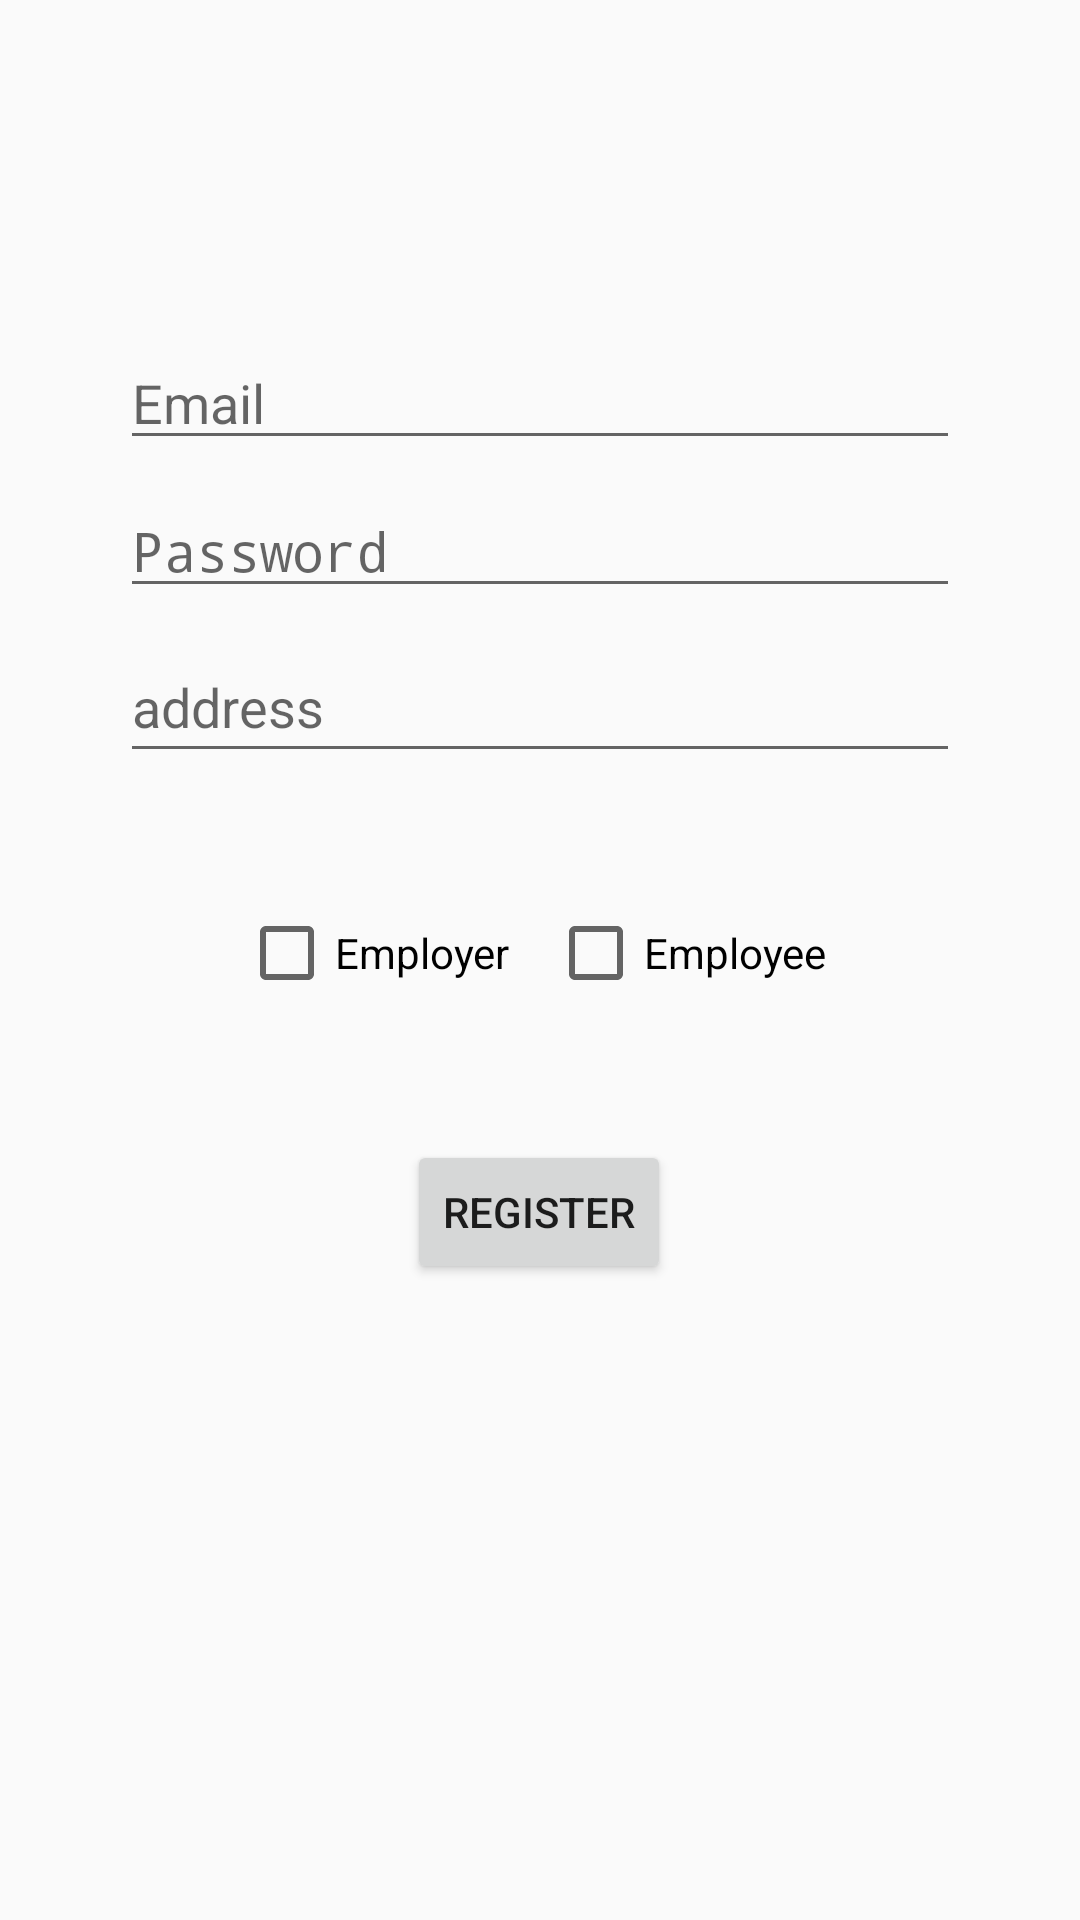

Layout XML and referenced resources for this Android screen:
<!-- AndroidManifest.xml: application theme AppTheme -->
<!-- res/layout/fragment_register.xml -->
<?xml version="1.0" encoding="utf-8"?>
<androidx.constraintlayout.widget.ConstraintLayout xmlns:android="http://schemas.android.com/apk/res/android"
    xmlns:app="http://schemas.android.com/apk/res-auto"
    xmlns:tools="http://schemas.android.com/tools"
    android:id="@+id/registerContainer"
    android:layout_width="match_parent"
    android:layout_height="match_parent"
    android:paddingLeft="@dimen/fragment_horizontal_margin"
    android:paddingTop="@dimen/fragment_vertical_margin"
    android:paddingRight="@dimen/fragment_horizontal_margin"
    android:paddingBottom="@dimen/fragment_vertical_margin"
    tools:context=".ui.login.ui.register.RegisterFragment">

    <EditText
        android:id="@+id/registerUsername"
        android:layout_width="0dp"
        android:layout_height="wrap_content"
        android:layout_marginStart="24dp"
        android:layout_marginTop="96dp"
        android:layout_marginEnd="24dp"
        android:hint="@string/prompt_email"
        android:inputType="textEmailAddress"
        android:selectAllOnFocus="true"
        app:layout_constraintEnd_toEndOf="parent"
        app:layout_constraintStart_toStartOf="parent"
        app:layout_constraintTop_toTopOf="parent" />

    <EditText
        android:id="@+id/registerPassword"
        android:layout_width="0dp"
        android:layout_height="wrap_content"
        android:layout_marginStart="24dp"
        android:layout_marginTop="8dp"
        android:layout_marginEnd="24dp"
        android:hint="@string/prompt_password"
        android:imeActionLabel="@string/action_sign_in_short"
        android:imeOptions="actionDone"
        android:inputType="textPassword"
        android:selectAllOnFocus="true"
        app:layout_constraintEnd_toEndOf="parent"
        app:layout_constraintStart_toStartOf="parent"
        app:layout_constraintTop_toBottomOf="@+id/registerUsername" />

    <ProgressBar
        android:id="@+id/loading"
        android:layout_width="wrap_content"
        android:layout_height="wrap_content"
        android:layout_gravity="center"
        android:layout_marginStart="32dp"
        android:layout_marginTop="64dp"
        android:layout_marginEnd="32dp"
        android:layout_marginBottom="64dp"
        android:visibility="gone"
        app:layout_constraintBottom_toBottomOf="parent"
        app:layout_constraintEnd_toEndOf="@+id/registerPassword"
        app:layout_constraintStart_toStartOf="@+id/registerPassword"
        app:layout_constraintTop_toTopOf="parent"
        app:layout_constraintVertical_bias="0.3" />

    <EditText
        android:id="@+id/registerAddress"
        android:layout_width="0dp"
        android:layout_height="47dp"
        android:layout_marginStart="24dp"
        android:layout_marginTop="8dp"
        android:layout_marginEnd="24dp"
        android:ems="10"
        android:hint="address"
        android:inputType="textPostalAddress"
        app:layout_constraintEnd_toEndOf="parent"
        app:layout_constraintStart_toStartOf="parent"
        app:layout_constraintTop_toBottomOf="@+id/registerPassword" />

    <Button
        android:id="@+id/register"
        android:layout_width="wrap_content"
        android:layout_height="wrap_content"
        android:layout_marginTop="364dp"
        android:text="register"
        app:layout_constraintEnd_toEndOf="parent"
        app:layout_constraintHorizontal_bias="0.498"
        app:layout_constraintStart_toStartOf="parent"
        app:layout_constraintTop_toTopOf="parent" />

    <CheckBox
        android:id="@+id/isEmployerCheckBox"
        android:layout_width="wrap_content"
        android:layout_height="wrap_content"
        android:layout_marginTop="44dp"
        android:text="Employer "
        app:layout_constraintEnd_toEndOf="parent"
        app:layout_constraintHorizontal_bias="0.271"
        app:layout_constraintStart_toStartOf="parent"
        app:layout_constraintTop_toBottomOf="@+id/registerAddress" />

    <CheckBox
        android:id="@+id/isEmployeeCheckBox"
        android:layout_width="wrap_content"
        android:layout_height="wrap_content"
        android:layout_marginTop="44dp"
        android:text="Employee"
        app:layout_constraintEnd_toEndOf="parent"
        app:layout_constraintHorizontal_bias="0.709"
        app:layout_constraintStart_toStartOf="parent"
        app:layout_constraintTop_toBottomOf="@+id/registerAddress" />

</androidx.constraintlayout.widget.ConstraintLayout>
<!-- resources referenced by this layout -->
<resources>
  <dimen name="fragment_horizontal_margin">16dp</dimen>
  <dimen name="fragment_vertical_margin">16dp</dimen>
  <string name="action_sign_in_short">Sign in</string>
  <string name="prompt_email">Email</string>
  <string name="prompt_password">Password</string>
  <style name="AppTheme" parent="Theme.AppCompat.Light.DarkActionBar">
          
          <item name="colorPrimary">@color/colorPrimary</item>
          <item name="colorPrimaryDark">@color/colorPrimaryDark</item>
          <item name="colorAccent">@color/colorAccent</item>
      </style>
  <!-- not gathered from this repository: default colours our renderer supplied (Android Studio template values) -->
  <color name="colorPrimary">#FF6200EE</color>
  <color name="colorPrimaryDark">#FF3700B3</color>
  <color name="colorAccent">#FF03DAC5</color>
</resources>
